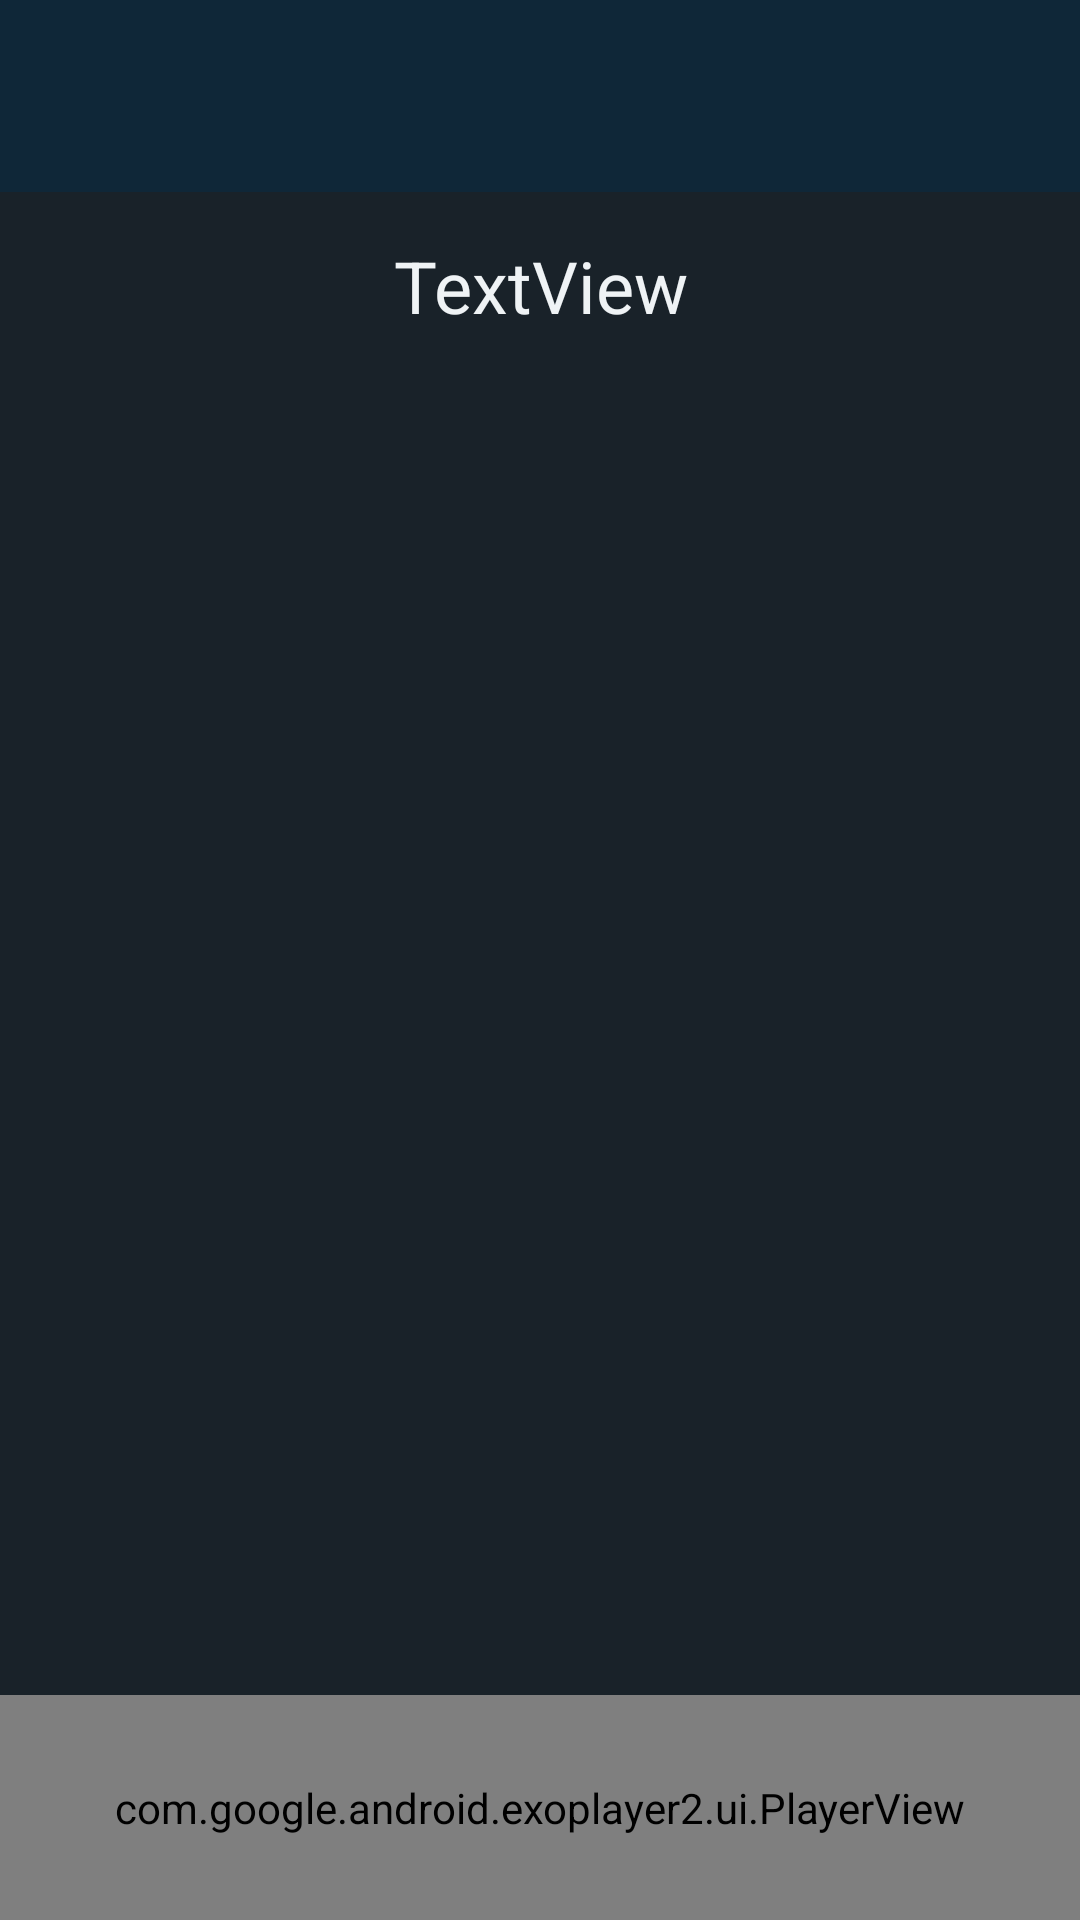

This screen was rendered from an Android layout file. Write that file and the resources it references.
<!-- AndroidManifest.xml: application theme Theme.ProyectoIntegradoDef -->
<!-- res/layout/activity_album.xml -->
<?xml version="1.0" encoding="utf-8"?>
<androidx.constraintlayout.widget.ConstraintLayout xmlns:android="http://schemas.android.com/apk/res/android"
    xmlns:app="http://schemas.android.com/apk/res-auto"
    xmlns:tools="http://schemas.android.com/tools"
    android:layout_width="match_parent"
    android:layout_height="match_parent"
    android:background="#192229"
    android:fitsSystemWindows="true"
    tools:context=".musica.album.AlbumActivity">

    <androidx.appcompat.widget.Toolbar
        android:id="@+id/toolbar"
        android:layout_width="match_parent"
        android:layout_height="wrap_content"
        android:minHeight="?attr/actionBarSize"
        style="@style/Widget.MaterialComponents.Toolbar.PrimarySurface"
        app:titleTextColor="#C8CDD0"
        app:layout_constraintEnd_toEndOf="parent"
        app:layout_constraintHorizontal_bias="0.5"
        app:layout_constraintStart_toStartOf="parent"
        app:layout_constraintTop_toTopOf="parent"
        app:popupTheme="@style/Theme.AppCompat.Light.NoActionBar"
        app:theme="@style/ThemeOverlay.AppCompat.Dark">
    </androidx.appcompat.widget.Toolbar>

    <ImageView
        android:id="@+id/ivAlbum"
        android:layout_width="225dp"
        android:layout_height="225dp"
        android:layout_marginTop="15dp"
        android:adjustViewBounds="true"
        android:scaleType="fitXY"
        app:layout_constraintEnd_toEndOf="parent"
        app:layout_constraintHorizontal_bias="0.498"
        app:layout_constraintStart_toStartOf="parent"
        app:layout_constraintTop_toBottomOf="@+id/tvTituloAlbum"
        tools:srcCompat="@tools:sample/avatars" />

    <TextView
        android:id="@+id/tvTituloAlbum"
        android:layout_width="350dp"
        android:layout_height="80dp"
        android:layout_marginTop="15dp"
        android:text="TextView"
        android:textAlignment="center"
        android:textColor="#EFF3F5"
        android:textSize="24sp"
        app:layout_constraintEnd_toEndOf="parent"
        app:layout_constraintStart_toStartOf="parent"
        app:layout_constraintTop_toBottomOf="@+id/toolbar" />

    <com.google.android.exoplayer2.ui.PlayerView
        android:id="@+id/video_view"
        android:layout_width="0dp"
        android:layout_height="75dp"
        app:layout_constraintBottom_toBottomOf="parent"
        app:layout_constraintEnd_toEndOf="parent"
        app:layout_constraintHorizontal_bias="0.0"
        app:layout_constraintStart_toStartOf="parent"/>

    <androidx.recyclerview.widget.RecyclerView
        android:layout_width="0dp"
        android:layout_height="210dp"
        android:layout_marginTop="1dp"
        android:layout_marginBottom="1dp"
        app:layout_constraintBottom_toTopOf="@+id/video_view"
        app:layout_constraintEnd_toEndOf="parent"
        app:layout_constraintStart_toStartOf="parent"
        app:layout_constraintTop_toBottomOf="@+id/ivAlbum" />

</androidx.constraintlayout.widget.ConstraintLayout>
<!-- resources referenced by this layout -->
<resources>
  <style name="Theme.ProyectoIntegradoDef" parent="Theme.Material3.DayNight.NoActionBar">
          
          <item name="colorPrimary">#0f2738</item>
          <item name="colorPrimaryVariant">@color/purple_700</item>
          <item name="colorOnPrimary">#192229</item>
          
          <item name="colorSecondary">@color/teal_200</item>
          <item name="colorSecondaryVariant">@color/teal_700</item>
          <item name="colorOnSecondary">@color/white</item>
          
          <item name="android:statusBarColor" tools:targetApi="l">?attr/colorPrimaryVariant</item>
          
          <item name="android:windowTranslucentStatus">true</item>
  
      </style>
  <color name="purple_700">#FF3700B3</color>
  <color name="teal_200">#FF03DAC5</color>
  <color name="teal_700">#FF018786</color>
  <color name="white">#FFFFFFFF</color>
</resources>
